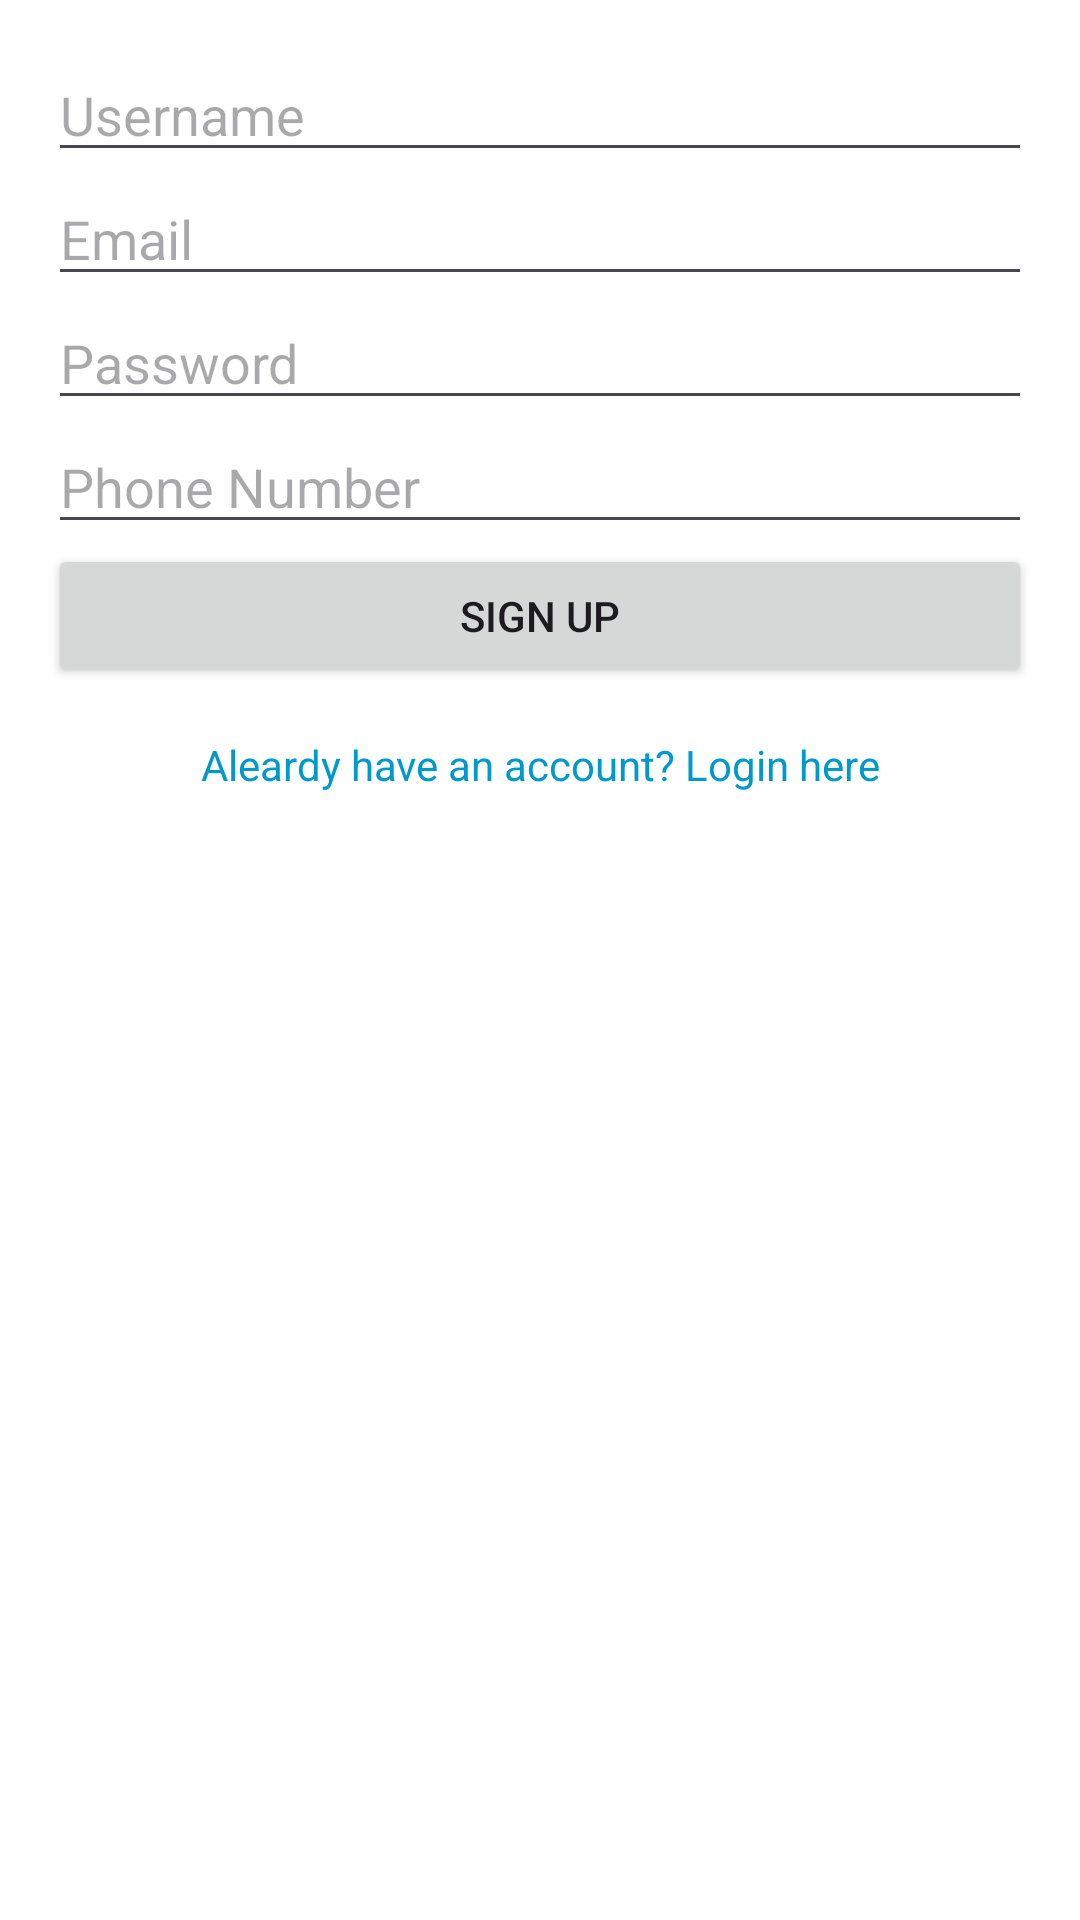

Produce the Android XML layout that renders to this screen, including the resource entries it uses.
<!-- AndroidManifest.xml: application theme Theme.LostPeopleFinder -->
<!-- res/layout/activity_sign_up.xml -->
<?xml version="1.0" encoding="utf-8"?>
<LinearLayout xmlns:android="http://schemas.android.com/apk/res/android"
    android:layout_width="match_parent"
    android:layout_height="match_parent"
    android:orientation="vertical"
    android:background="@color/white"
    android:padding="16dp">

    <EditText
        android:id="@+id/editTextUsername"
        android:layout_width="match_parent"
        android:layout_height="wrap_content"
        android:hint="Username" />

    <EditText
        android:id="@+id/editTextEmail"
        android:layout_width="match_parent"
        android:layout_height="wrap_content"
        android:hint="Email" />

    <EditText
        android:id="@+id/editTextPassword"
        android:layout_width="match_parent"
        android:layout_height="wrap_content"
        android:hint="Password"
        android:inputType="textPassword" />

    <EditText
        android:id="@+id/editTextPhoneNumber"
        android:layout_width="match_parent"
        android:layout_height="wrap_content"
        android:hint="Phone Number" />

    <Button
        android:id="@+id/btnSignUp"
        android:layout_width="match_parent"
        android:layout_height="wrap_content"
        android:text="Sign Up" />
    <TextView
        android:id="@+id/textViewLogin"
        android:layout_width="match_parent"
        android:layout_height="wrap_content"
        android:layout_marginTop="16dp"
        android:gravity="center"
        android:text="Aleardy have an account? Login here"
        android:textColor="@android:color/holo_blue_dark" />

</LinearLayout>
<!-- resources referenced by this layout -->
<resources>
  <color name="white">#FFFFFFFF</color>
  <style name="Theme.LostPeopleFinder" parent="Base.Theme.LostPeopleFinder" />
  <style name="Base.Theme.LostPeopleFinder" parent="Theme.Material3.DayNight.NoActionBar">
          
          
          
          <item name="colorPrimary">@color/blue_app</item>
          <item name="colorPrimaryVariant">@color/purple_700</item>
          <item name="colorOnPrimary">@color/white</item>
          
          <item name="colorSecondary">@color/teal_200</item>
          <item name="colorSecondaryVariant">@color/teal_700</item>
          <item name="colorOnSecondary">@color/black</item>
          
          <item name="android:statusBarColor">@color/blue_app</item>
  
      </style>
  <color name="blue_app">#1E7ED4</color>
  <color name="purple_700">#FF3700B3</color>
  <color name="teal_200">#FF03DAC5</color>
  <color name="teal_700">#FF018786</color>
  <color name="black">#FF000000</color>
</resources>
